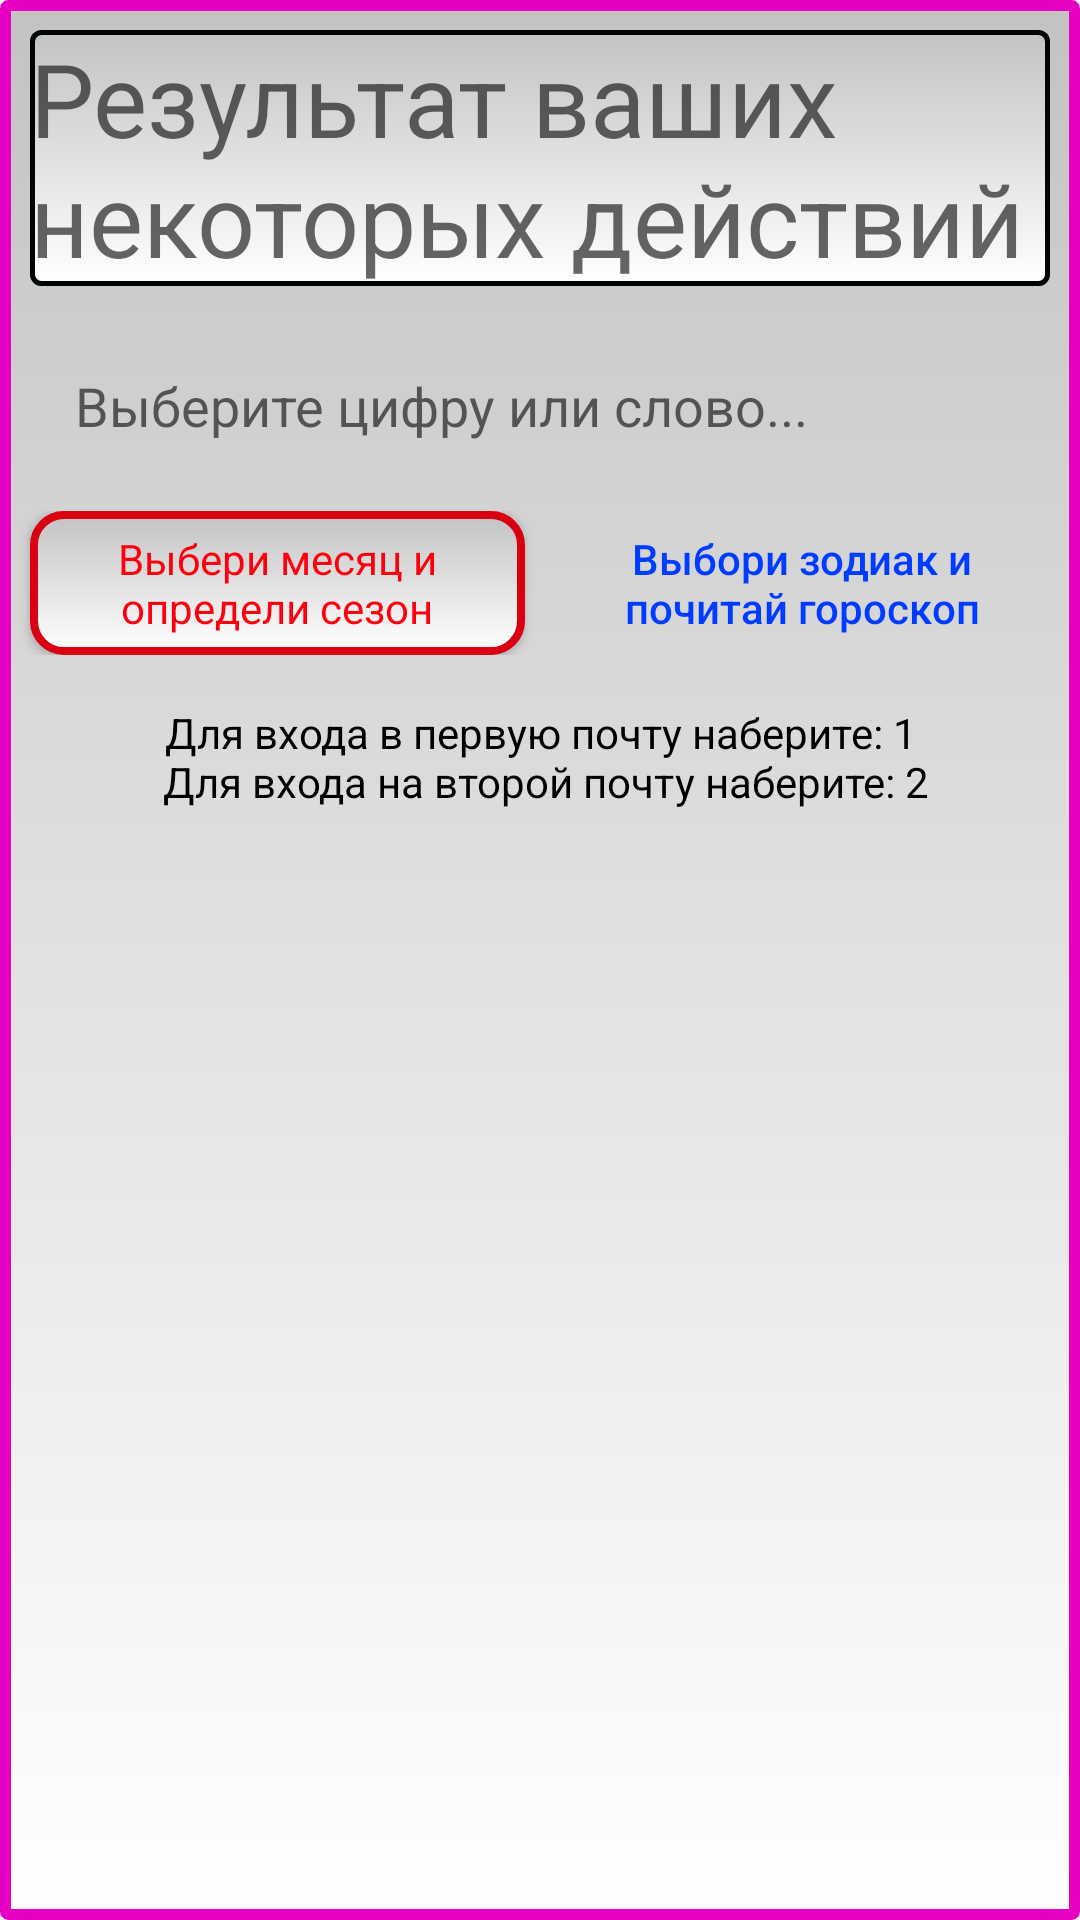

Here is an Android app screen rendered from its layout file. Give the layout XML and the strings, colors and styles it references.
<!-- AndroidManifest.xml: application theme AppTheme -->
<!-- res/layout/main.xml -->
<?xml version="1.0" encoding="utf-8"?>
<LinearLayout xmlns:android="http://schemas.android.com/apk/res/android"
    xmlns:tools="http://schemas.android.com/tools"
    android:layout_width="match_parent"
    android:layout_height="match_parent"
    android:orientation="vertical"
    android:background="@drawable/gradientred1"
    tools:context="kg.app.kuba.ifelseifelse.Main">

    <TextView
        android:id="@+id/textView"
        android:layout_width="match_parent"
        android:layout_height="wrap_content"
        android:layout_marginLeft="10dp"
        android:layout_marginRight="10dp"
        android:layout_marginTop="10dp"
        android:background="@drawable/gradientblack"
        android:text="@string/tv"
        android:textAppearance="@style/TextAppearance.AppCompat.Display1" />

    <EditText
        android:id="@+id/editText"
        android:layout_width="match_parent"
        android:layout_height="50dp"
        android:layout_marginLeft="10dp"
        android:layout_marginRight="10dp"
        android:layout_marginTop="15dp"
        android:background="@drawable/edittextgradient"
        android:ems="10"
        android:hint="Выберите цифру или слово..."
        android:inputType="textMultiLine"
        android:paddingLeft="15dp" />

    <LinearLayout
        android:layout_width="match_parent"
        android:layout_height="wrap_content"
        android:layout_marginTop="10dp"
        android:orientation="horizontal">

        <Button
            android:id="@+id/button"
            style="@android:style/Widget.Button.Inset"
            android:layout_width="match_parent"
            android:layout_height="wrap_content"
            android:layout_marginLeft="10dp"
            android:layout_marginRight="5dp"
            android:layout_weight="1"
            android:background="@drawable/gradientred"
            android:onClick="season"
            android:text="@string/vybor_mesyac"
            android:textColor="@color/red" />

        <Button
            android:id="@+id/button2"
            style="@android:style/Widget.Material.Button.Inset"
            android:layout_width="match_parent"
            android:layout_height="wrap_content"
            android:layout_marginLeft="5dp"
            android:layout_marginRight="10dp"
            android:layout_weight="1"
            android:background="@drawable/gradientblue"
            android:onClick="zodiac"
            android:text="@string/vybor_zodiac"
            android:textAllCaps="false"
            android:textColor="@color/blue" />
    </LinearLayout>

    <Button
        android:id="@+id/button3"
        style="@android:style/Widget.Button.Inset"
        android:layout_width="match_parent"
        android:layout_height="wrap_content"
        android:layout_marginLeft="5dp"
        android:layout_marginRight="5dp"
        android:layout_marginTop="10dp"
        android:background="@drawable/gradientlite"
        android:onClick="login"
        android:text="@string/vybor_email"
        android:textAlignment="center"
        android:textAllCaps="false"
        android:textColor="@android:color/black" />

</LinearLayout>
<!-- resources referenced by this layout -->
<resources>
  <color name="blue">#003cff</color>
  <color name="red">#fc000d</color>
  <!-- drawable gradientblack (drawable) -->
  <?xml version="1.0" encoding="utf-8" ?>
  <shape xmlns:android="http://schemas.android.com/apk/res/android"
   android:shape="rectangle">
   <stroke 
   android:color="#000503"
   android:width="1.5dp" />
   <corners android:radius="3dp" />
   <gradient
   android:type="linear"
   android:angle="270"
   android:startColor="#c3c3c3"
   android:endColor="#FFFFFF" />
  </shape>
  <!-- drawable gradientred (drawable) -->
  <?xml version="1.0" encoding="utf-8" ?>
  <shape xmlns:android="http://schemas.android.com/apk/res/android"
   android:shape="rectangle">
   <stroke 
   android:color="#d90012"
   android:width="2.5dp" />
   <corners android:radius="10dp" />
   <gradient
   android:type="linear"
   android:angle="270"
   android:startColor="#c3c3c3"
   android:endColor="#FFFFFF" />
  </shape>
  <!-- drawable gradientred1 (drawable) -->
  <?xml version="1.0" encoding="utf-8" ?>
  <shape xmlns:android="http://schemas.android.com/apk/res/android"
   android:shape="rectangle">
   <stroke 
   android:color="#e700c1"
   android:width="3.5dp" />
   <corners android:radius="1dp" />
   <gradient
   android:type="linear"
   android:angle="270"
   android:startColor="#c3c3c3"
   android:endColor="#FFFFFF" />
  </shape>
  <string name="tv">Результат ваших некоторых действий</string>
  <string name="vybor_email">Для входа в первую почту наберите: 1\n
      Для входа на второй почту наберите: 2</string>
  <string name="vybor_mesyac">Выбери месяц и определи сезон</string>
  <string name="vybor_zodiac">Выбори зодиак и почитай гороскоп</string>
  <style name="AppTheme" parent="Theme.AppCompat.Light.DarkActionBar">
          
          <item name="colorPrimary">@color/colorPrimary</item>
          <item name="colorPrimaryDark">@color/colorPrimaryDark</item>
          <item name="colorAccent">@color/colorAccent</item>
      </style>
  <color name="colorPrimary">#3F51B5</color>
  <color name="colorPrimaryDark">#303F9F</color>
  <color name="colorAccent">#FF4081</color>
</resources>
